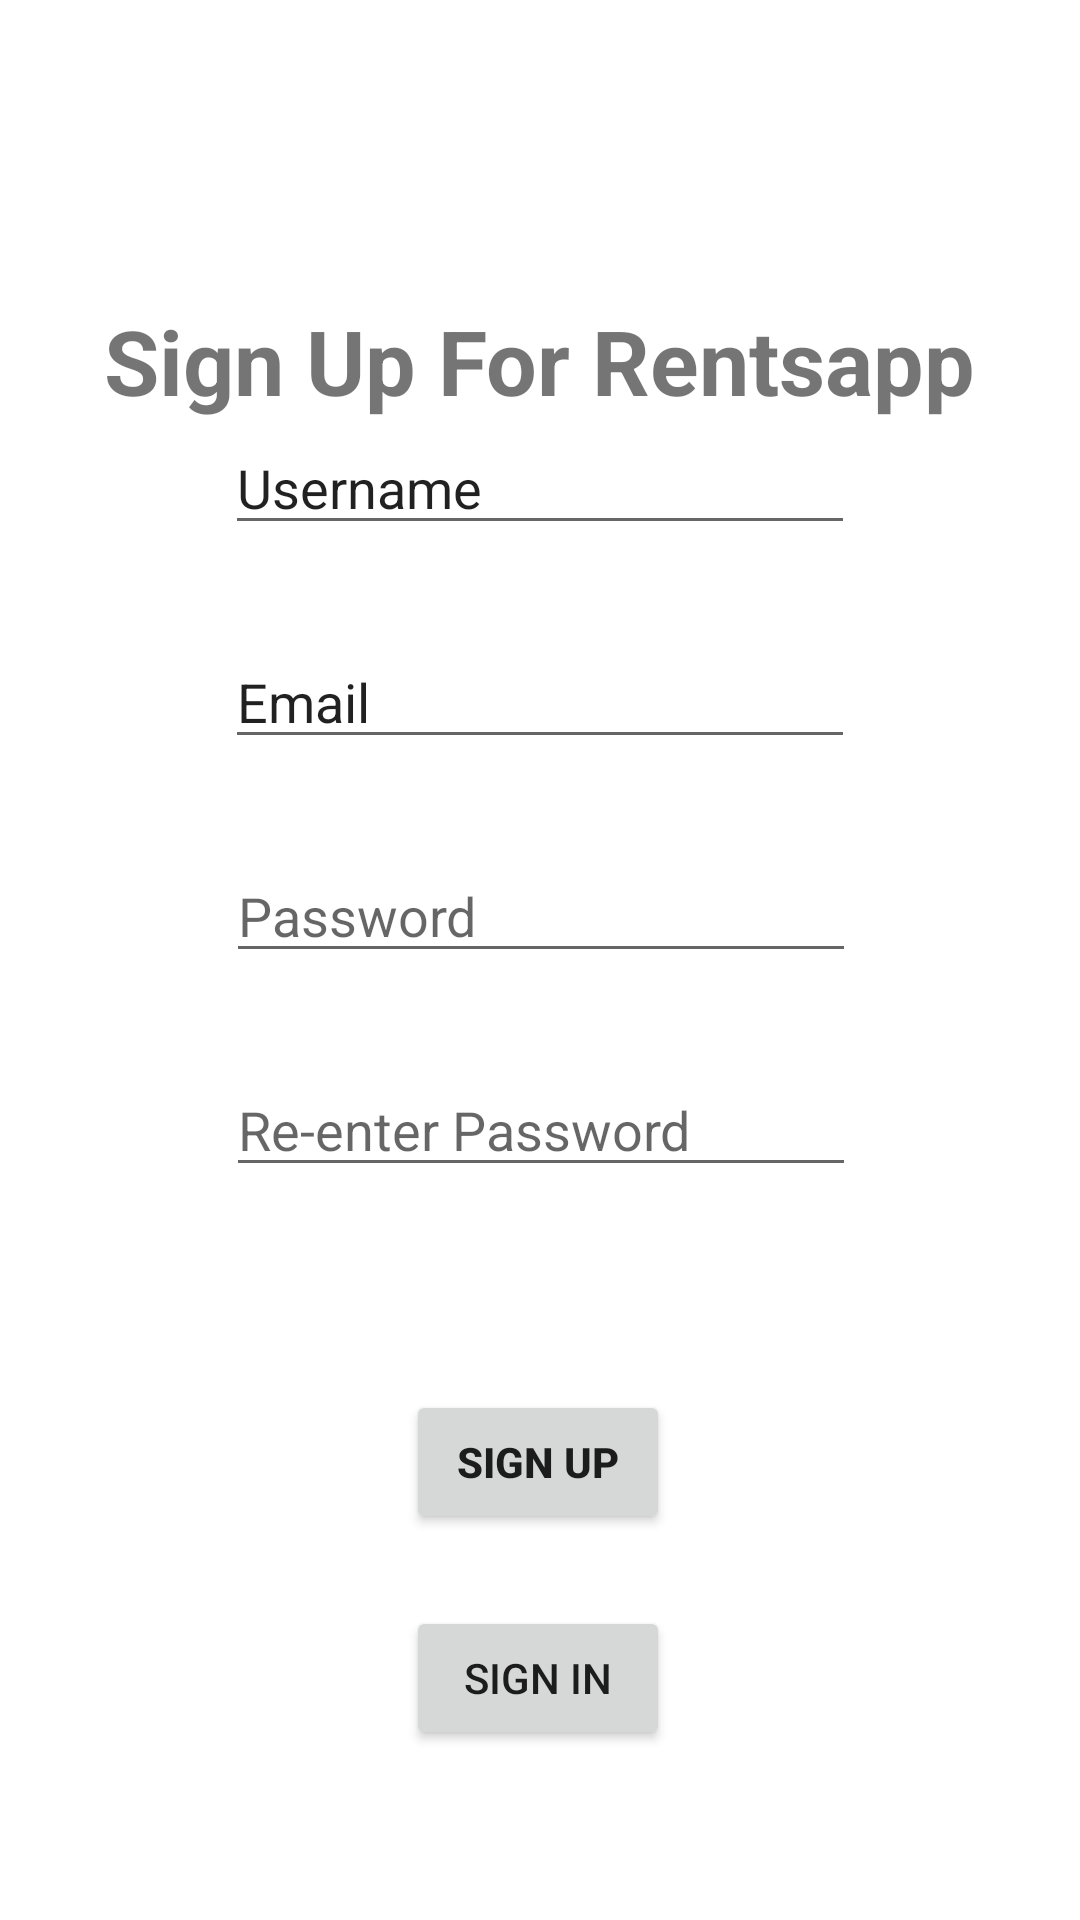

Layout XML and referenced resources for this Android screen:
<!-- AndroidManifest.xml: application theme Theme.AndroidApplicationProject -->
<!-- res/layout/activity_signup.xml -->
<?xml version="1.0" encoding="utf-8"?>
<androidx.constraintlayout.widget.ConstraintLayout xmlns:android="http://schemas.android.com/apk/res/android"
    xmlns:app="http://schemas.android.com/apk/res-auto"
    xmlns:tools="http://schemas.android.com/tools"
    android:layout_width="match_parent"

    android:layout_height="match_parent"
    tools:context=".Signup">

    <TextView
        android:id="@+id/textView2"
        android:layout_width="wrap_content"
        android:layout_height="wrap_content"
        android:layout_marginTop="100dp"
        android:text="Sign Up For Rentsapp"
        android:textStyle="bold"
        android:textSize="30dp"
        app:layout_constraintEnd_toEndOf="parent"
        app:layout_constraintStart_toStartOf="parent"
        app:layout_constraintTop_toTopOf="parent" />

    <EditText
        android:id="@+id/email_edittext"
        android:layout_width="wrap_content"
        android:layout_height="wrap_content"
        android:layout_marginTop="30dp"
        android:ems="10"
        android:inputType="textPersonName"
        android:text="Email"
        app:layout_constraintEnd_toEndOf="parent"
        app:layout_constraintStart_toStartOf="parent"
        app:layout_constraintTop_toBottomOf="@+id/editTextuserName" />

    <EditText
        android:id="@+id/editTextTextPassword"
        android:layout_width="wrap_content"
        android:layout_height="wrap_content"
        android:layout_marginTop="30dp"
        android:ems="10"
        android:inputType="textPassword"
        android:hint="Password"
        app:layout_constraintEnd_toEndOf="parent"
        app:layout_constraintHorizontal_bias="0.502"
        app:layout_constraintStart_toStartOf="parent"
        app:layout_constraintTop_toBottomOf="@+id/email_edittext" />

    <EditText
        android:id="@+id/editTextTextPassword2"
        android:layout_width="wrap_content"
        android:layout_height="wrap_content"
        android:layout_marginTop="30dp"
        android:ems="10"
        android:inputType="textPassword"
        android:hint="Re-enter Password"
        app:layout_constraintEnd_toEndOf="parent"
        app:layout_constraintHorizontal_bias="0.502"
        app:layout_constraintStart_toStartOf="parent"
        app:layout_constraintTop_toBottomOf="@+id/editTextTextPassword" />

    <Button
        android:id="@+id/signup_button"
        android:layout_width="wrap_content"
        android:layout_height="wrap_content"
        android:layout_marginTop="20dp"
        android:text="Sign up"
        android:textStyle="bold"
        app:layout_constraintBottom_toBottomOf="parent"
        app:layout_constraintEnd_toEndOf="parent"
        app:layout_constraintHorizontal_bias="0.498"
        app:layout_constraintStart_toStartOf="parent"
        app:layout_constraintTop_toBottomOf="@+id/editTextTextPassword2"
        app:layout_constraintVertical_bias="0.271" />

    <Button
        android:id="@+id/sign_in_button_in_signup_page"
        android:layout_width="wrap_content"
        android:layout_height="wrap_content"
        android:layout_marginTop="24dp"
        android:text="@string/sign_in"
        app:layout_constraintEnd_toEndOf="parent"
        app:layout_constraintHorizontal_bias="0.498"
        app:layout_constraintStart_toStartOf="parent"
        app:layout_constraintTop_toBottomOf="@+id/signup_button" />

    <EditText
        android:id="@+id/editTextuserName"
        android:layout_width="wrap_content"
        android:layout_height="wrap_content"
        android:ems="10"
        android:text="Username"
        android:inputType="textPersonName"
        android:hint="UserName"
        app:layout_constraintBottom_toTopOf="@+id/email_edittext"
        app:layout_constraintEnd_toEndOf="parent"
        app:layout_constraintStart_toStartOf="parent"
        app:layout_constraintTop_toBottomOf="@+id/textView2" />

</androidx.constraintlayout.widget.ConstraintLayout>
<!-- resources referenced by this layout -->
<resources>
  <string name="sign_in">Sign in</string>
  <style name="Theme.AndroidApplicationProject" parent="Theme.MaterialComponents.DayNight.DarkActionBar">
          
          <item name="colorPrimary">@color/purple_500</item>
          <item name="colorPrimaryVariant">@color/purple_700</item>
          <item name="colorOnPrimary">@color/white</item>
          
          <item name="colorSecondary">@color/teal_200</item>
          <item name="colorSecondaryVariant">@color/teal_700</item>
          <item name="colorOnSecondary">@color/black</item>
          
          <item name="android:statusBarColor" tools:targetApi="l">?attr/colorPrimaryVariant</item>
          
      </style>
  <!-- not gathered from this repository: default colours our renderer supplied (Android Studio template values) -->
  <color name="purple_500">#FF6200EE</color>
  <color name="purple_700">#FF3700B3</color>
  <color name="teal_200">#FF03DAC5</color>
  <color name="teal_700">#FF018786</color>
  <color name="black">#FF000000</color>
  <color name="white">#FFFFFFFF</color>
</resources>
